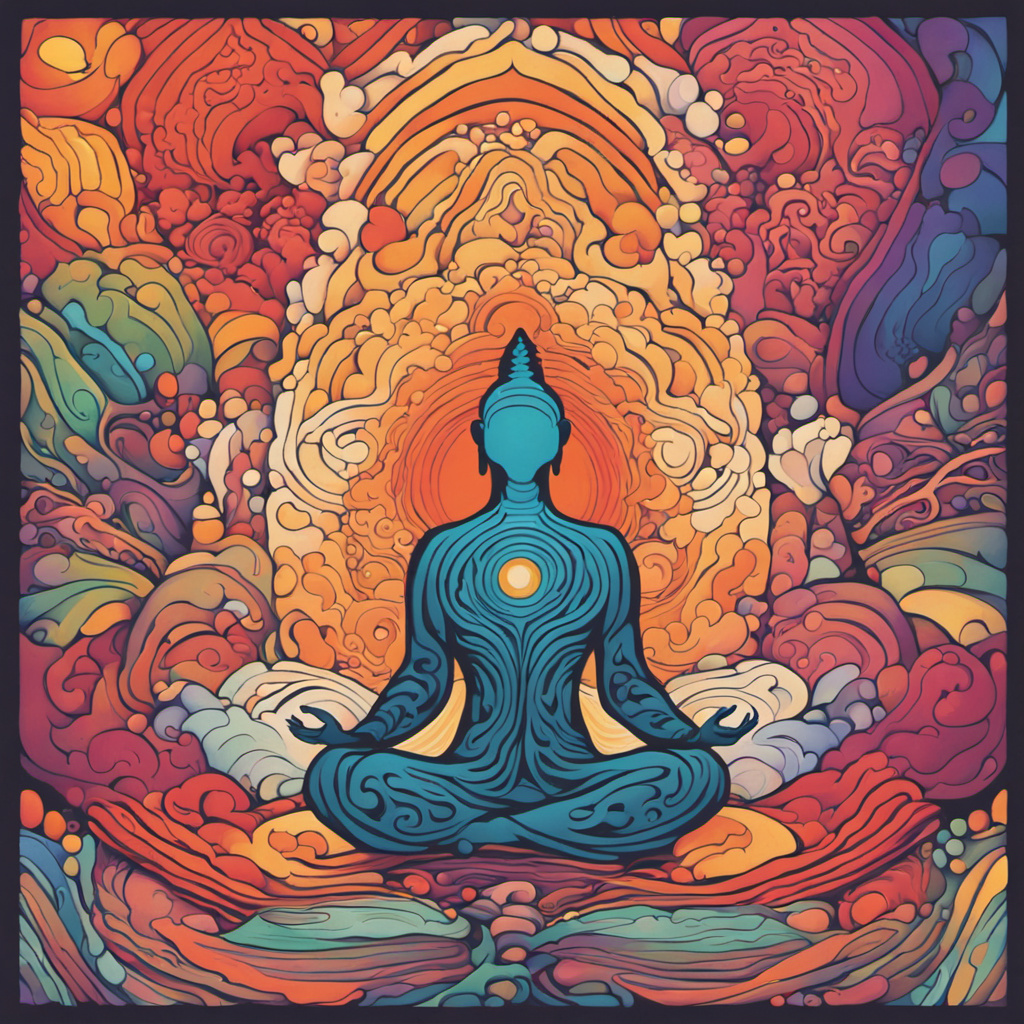
Generation parameters embedded in this image by AUTOMATIC1111 Stable Diffusion web UI or a fork of it (Forge, ...) (PNG 'parameters' text chunk):
An abstract interpretation of the process of mindfulness meditation without any human figure; the feeling of calmness, awareness, and acceptance that comes from meditating; colors, shapes, and patterns representing the different aspects of mindfulness, such as the breath, the body, the thoughts, the emotions, and the present moment; an abstract view of  the vibe, the feeling, the general internal processes, without any physical objects 
Negative prompt: portrait, human, face
Steps: 30, Sampler: DPM++ 2M Karras, CFG scale: 7, Seed: 4000262451, Size: 1024x1024, Model hash: 31e35c80fc, Model: sd_xl_base_1.0, Refiner: sd_xl_refiner_1.0 [7440042bbd], Refiner switch at: 0.6, Version: 1.6.1